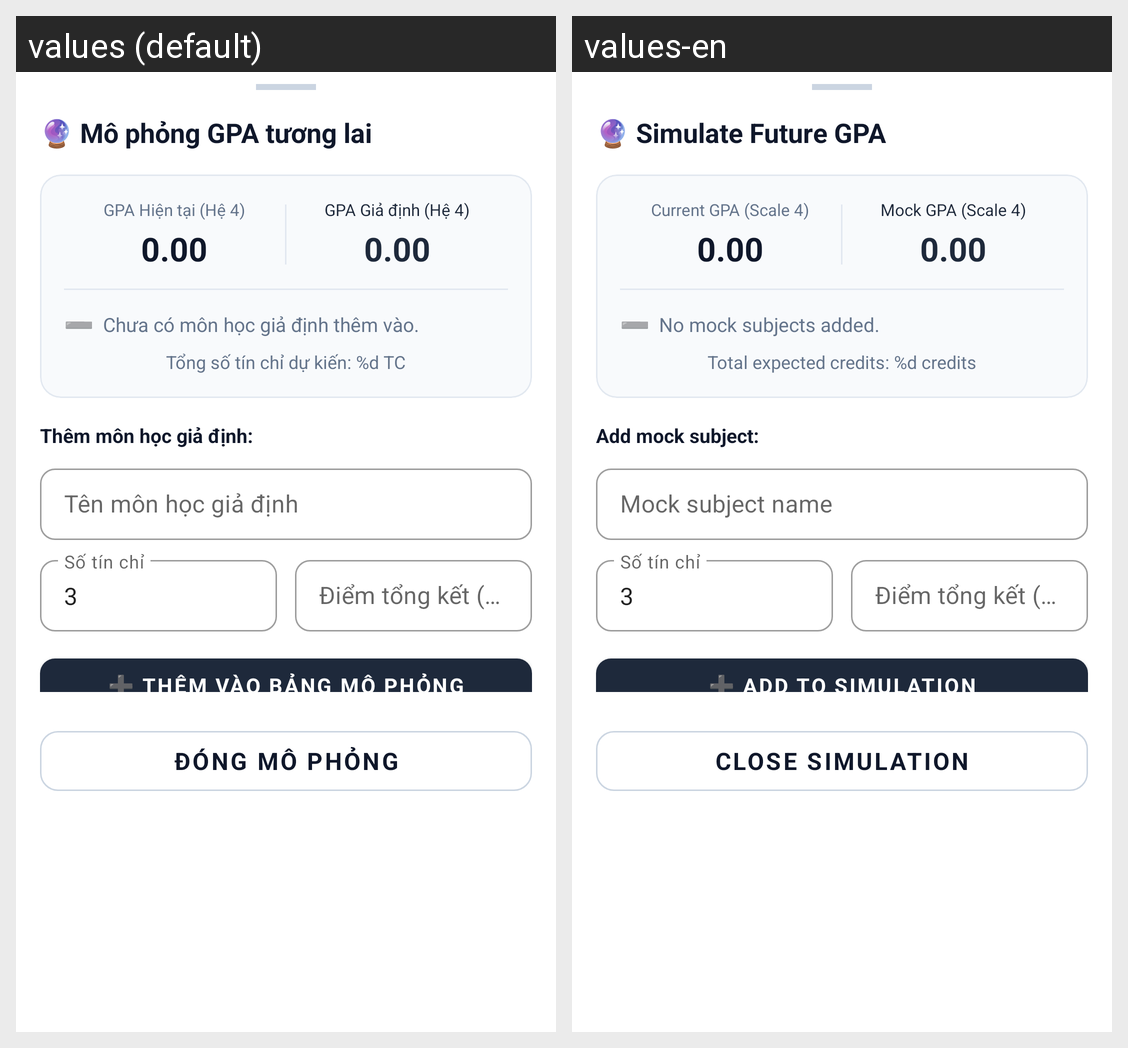

The same Android screen rendered under two of its app's locales, left to right. List the strings drawn on it with the default value and each locale's translation.
Android screen res/layout/dialog_simulate_gpa.xml rendered under 2 locales, left to right: values (default), values-en. Device: Nexus 5 (rendered at 1080×1920; each locale shown at half size, 540×960, under a caption strip naming it); theme Theme.ClassManagerDemo.
Strings drawn on this screen, with the default value and each locale's value (text and hints the layout hard-codes, and strings that could not be matched under every locale, appear in the picture but are not listed):

simulate_gpa_title
  values: 🔮 Mô phỏng GPA tương lai
  values-en: 🔮 Simulate Future GPA

current_gpa_4
  values: GPA Hiện tại (Hệ 4)
  values-en: Current GPA (Scale 4)

mock_gpa_4
  values: GPA Giả định (Hệ 4)
  values-en: Mock GPA (Scale 4)

no_mock_courses
  values: Chưa có môn học giả định thêm vào.
  values-en: No mock subjects added.

total_mock_credits
  values: Tổng số tín chỉ dự kiến: %d TC
  values-en: Total expected credits: %d credits

add_mock_course_label
  values: Thêm môn học giả định:
  values-en: Add mock subject:

mock_course_hint
  values: Tên môn học giả định
  values-en: Mock subject name

btn_add_mock_course
  values: ➕ Thêm vào bảng mô phỏng
  values-en: ➕ Add to simulation

btn_close_simulate
  values: Đóng mô phỏng
  values-en: Close simulation
